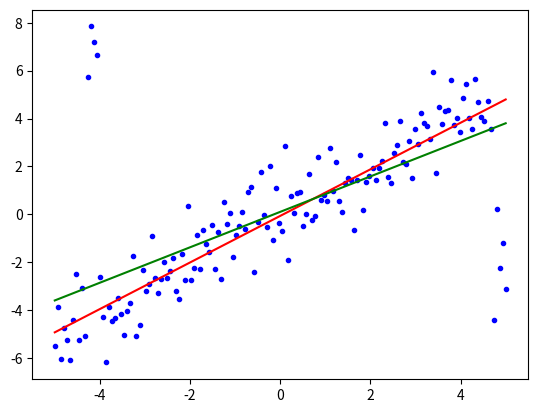

Python code for this plot:
import numpy as np
from scipy import stats
import matplotlib.pyplot as plt

x = np.linspace(-5, 5, num=150)
y = x + np.random.normal(size=x.size)
y[11:15] += 10  # add outliers
y[-5:] -= 7

res = stats.siegelslopes(y, x)
lsq_res = stats.linregress(x, y)

fig = plt.figure()
ax = fig.add_subplot(111)
ax.plot(x, y, 'b.')
ax.plot(x, res[1] + res[0] * x, 'r-')
ax.plot(x, lsq_res[1] + lsq_res[0] * x, 'g-')
plt.show()